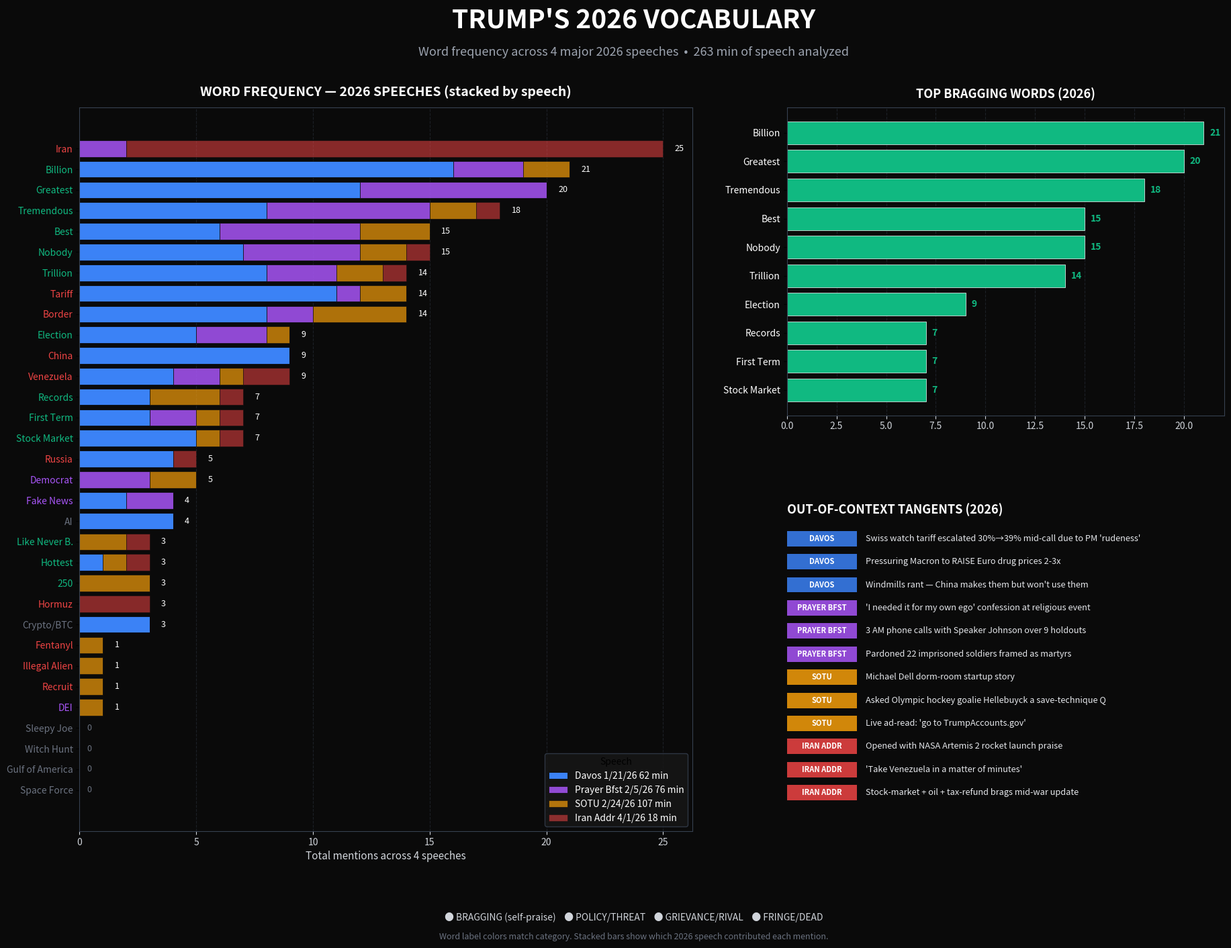

The script that saved this image:
"""
Presentation-quality image of Trump 2026 speech vocabulary analysis.
Speeches: Davos (1/21), Prayer Breakfast (2/5), SOTU (2/24), Iran Address (4/1)
"""
import matplotlib.pyplot as plt
import matplotlib.patches as mpatches
from matplotlib.patches import FancyBboxPatch, Rectangle
import numpy as np

# 2026 speeches and their per-word frequency
speeches_2026 = ["Davos\n1/21/26\n62 min", "Prayer Bfst\n2/5/26\n76 min",
                 "SOTU\n2/24/26\n107 min", "Iran Addr\n4/1/26\n18 min"]

# Word -> [Davos, Prayer, SOTU, Iran]
words_data = {
    # BRAGGING
    "Greatest":      [12, 8, 0, 0],
    "Tremendous":    [8, 7, 2, 1],
    "Best":          [6, 6, 3, 0],
    "Billion":       [16, 3, 2, 0],
    "Trillion":      [8, 3, 2, 1],
    "Records":       [3, 0, 3, 1],
    "Nobody":        [7, 5, 2, 1],
    "Like Never B.": [0, 0, 2, 1],
    "Hottest":       [1, 0, 1, 1],
    "First Term":    [3, 2, 1, 1],
    "Election":      [5, 3, 1, 0],
    "Stock Market":  [5, 0, 1, 1],
    "250":           [0, 0, 3, 0],
    # POLICY
    "Tariff":        [11, 1, 2, 0],
    "Border":        [8, 2, 4, 0],
    "Iran":          [0, 2, 0, 23],
    "China":         [9, 0, 0, 0],
    "Venezuela":     [4, 2, 1, 2],
    "Russia":        [4, 0, 0, 1],
    "Hormuz":        [0, 0, 0, 3],
    "Fentanyl":      [0, 0, 1, 0],
    "Illegal Alien": [0, 0, 1, 0],
    "Recruit":       [0, 0, 1, 0],
    # GRIEVANCE
    "Democrat":      [0, 3, 2, 0],
    "Fake News":     [2, 2, 0, 0],
    "DEI":           [0, 0, 1, 0],
    # FRINGE
    "AI":            [4, 0, 0, 0],
    "Crypto/BTC":    [3, 0, 0, 0],
    "Sleepy Joe":    [0, 0, 0, 0],
    "Witch Hunt":    [0, 0, 0, 0],
    "Gulf of America":[0, 0, 0, 0],
    "Space Force":   [0, 0, 0, 0],
}

# Category & color
brag_words = {"Greatest","Tremendous","Best","Billion","Trillion","Records","Nobody",
              "Like Never B.","Hottest","First Term","Election","Stock Market","250"}
policy_words = {"Tariff","Border","Iran","China","Venezuela","Russia","Hormuz",
                "Fentanyl","Illegal Alien","Recruit"}
grievance_words = {"Democrat","Fake News","DEI"}

def get_color(w):
    if w in brag_words: return "#10b981"
    if w in policy_words: return "#ef4444"
    if w in grievance_words: return "#a855f7"
    return "#6b7280"

# Compute totals & sort
totals = {w: sum(v) for w, v in words_data.items()}
sorted_words = sorted(words_data.keys(), key=lambda w: -totals[w])

# ====== BUILD FIGURE ======
fig = plt.figure(figsize=(22, 14), facecolor="#0a0a0a")
gs = fig.add_gridspec(2, 2, width_ratios=[1.4, 1], height_ratios=[1, 1],
                      hspace=0.35, wspace=0.18)

# Master title
fig.text(0.5, 0.965,
         "TRUMP'S 2026 VOCABULARY",
         ha="center", fontsize=28, color="white", fontweight="bold")
fig.text(0.5, 0.935,
         "Word frequency across 4 major 2026 speeches  •  263 min of speech analyzed",
         ha="center", fontsize=13, color="#9ca3af", style="italic")

# ===== PANEL 1: Stacked horizontal bar =====
ax1 = fig.add_subplot(gs[:, 0])
ax1.set_facecolor("#0a0a0a")

y_pos = np.arange(len(sorted_words))
left = np.zeros(len(sorted_words))
speech_colors = ["#3b82f6", "#a855f7", "#f59e0b", "#ef4444"]
speech_alphas = [1.0, 0.85, 0.7, 0.55]

for i, sp in enumerate(speeches_2026):
    vals = [words_data[w][i] for w in sorted_words]
    ax1.barh(y_pos, vals, left=left, color=speech_colors[i],
             alpha=speech_alphas[i], edgecolor="#0a0a0a", linewidth=0.6,
             label=sp.replace("\n"," "))
    left += vals

ax1.set_yticks(y_pos)
ax1.set_yticklabels(sorted_words, color="white", fontsize=10)
ax1.invert_yaxis()
ax1.set_xlabel("Total mentions across 4 speeches", color="#d1d5db", fontsize=11)
ax1.tick_params(axis="x", colors="#d1d5db")
ax1.set_title("WORD FREQUENCY — 2026 SPEECHES (stacked by speech)",
              color="white", fontsize=14, fontweight="bold", pad=12)
ax1.grid(axis="x", color="#374151", linestyle="--", alpha=0.4)
ax1.set_axisbelow(True)
for s in ax1.spines.values(): s.set_color("#374151")

# Annotate totals
for i, w in enumerate(sorted_words):
    t = totals[w]
    if t > 0:
        ax1.text(t + 0.5, i, str(t), va="center", color="white", fontsize=9)
    else:
        ax1.text(0.3, i, "0", va="center", color="#6b7280", fontsize=9, style="italic")

ax1.legend(loc="lower right", facecolor="#171717", edgecolor="#374151",
           labelcolor="white", fontsize=10, title="Speech",
           title_fontsize=10)

# Color word labels by category
for i, w in enumerate(sorted_words):
    ax1.get_yticklabels()[i].set_color(get_color(w))

# ===== PANEL 2: Top Bragging Words =====
ax2 = fig.add_subplot(gs[0, 1])
ax2.set_facecolor("#0a0a0a")
ax2.set_title("TOP BRAGGING WORDS (2026)",
              color="white", fontsize=13, fontweight="bold", pad=10)

brag_sorted = [(w, totals[w]) for w in sorted_words if w in brag_words and totals[w] > 0][:10]
b_words = [w for w, _ in brag_sorted]
b_counts = [c for _, c in brag_sorted]
ypos2 = np.arange(len(b_words))
ax2.barh(ypos2, b_counts, color="#10b981", edgecolor="white", linewidth=0.5)
ax2.set_yticks(ypos2)
ax2.set_yticklabels(b_words, color="white", fontsize=10)
ax2.invert_yaxis()
ax2.tick_params(axis="x", colors="#d1d5db")
for i, c in enumerate(b_counts):
    ax2.text(c + 0.3, i, str(c), va="center", color="#10b981",
             fontsize=10, fontweight="bold")
ax2.grid(axis="x", color="#374151", linestyle="--", alpha=0.4)
ax2.set_axisbelow(True)
for s in ax2.spines.values(): s.set_color("#374151")

# ===== PANEL 3: Out-of-Context Tangents =====
ax3 = fig.add_subplot(gs[1, 1])
ax3.set_facecolor("#0a0a0a")
ax3.axis("off")
ax3.set_title("OUT-OF-CONTEXT TANGENTS (2026)",
              color="white", fontsize=13, fontweight="bold", pad=10, loc="left")

tangents = [
    ("DAVOS",        "#3b82f6", "Swiss watch tariff escalated 30%→39% mid-call due to PM 'rudeness'"),
    ("DAVOS",        "#3b82f6", "Pressuring Macron to RAISE Euro drug prices 2-3x"),
    ("DAVOS",        "#3b82f6", "Windmills rant — China makes them but won't use them"),
    ("PRAYER BFST",  "#a855f7", "'I needed it for my own ego' confession at religious event"),
    ("PRAYER BFST",  "#a855f7", "3 AM phone calls with Speaker Johnson over 9 holdouts"),
    ("PRAYER BFST",  "#a855f7", "Pardoned 22 imprisoned soldiers framed as martyrs"),
    ("SOTU",         "#f59e0b", "Michael Dell dorm-room startup story"),
    ("SOTU",         "#f59e0b", "Asked Olympic hockey goalie Hellebuyck a save-technique Q"),
    ("SOTU",         "#f59e0b", "Live ad-read: 'go to TrumpAccounts.gov'"),
    ("IRAN ADDR",    "#ef4444", "Opened with NASA Artemis 2 rocket launch praise"),
    ("IRAN ADDR",    "#ef4444", "'Take Venezuela in a matter of minutes'"),
    ("IRAN ADDR",    "#ef4444", "Stock-market + oil + tax-refund brags mid-war update"),
]

n = len(tangents)
y_start = 0.95
y_step = 0.075
for i, (src, color, text) in enumerate(tangents):
    y = y_start - i * y_step
    # Source tag
    ax3.add_patch(Rectangle((0.0, y - 0.025), 0.16, 0.05,
                            facecolor=color, alpha=0.85,
                            transform=ax3.transAxes, clip_on=False))
    ax3.text(0.08, y, src, ha="center", va="center", fontsize=8,
             color="white", fontweight="bold", transform=ax3.transAxes)
    # Text
    ax3.text(0.18, y, text, ha="left", va="center", fontsize=9.2,
             color="#e5e7eb", transform=ax3.transAxes)

# ===== Bottom legend strip =====
fig.text(0.5, 0.015,
         "● BRAGGING (self-praise)    ● POLICY/THREAT    ● GRIEVANCE/RIVAL    ● FRINGE/DEAD",
         ha="center", color="#d1d5db", fontsize=10)
fig.text(0.5, -0.005,
         "Word label colors match category. Stacked bars show which 2026 speech contributed each mention.",
         ha="center", color="#6b7280", fontsize=9, style="italic")

plt.tight_layout(rect=[0, 0.02, 1, 0.92])
out = r"C:\Users\Riyan\Downloads\trump_2026_presentation.png"
plt.savefig(out, dpi=160, facecolor="#0a0a0a", bbox_inches="tight")
print(f"Saved -> {out}")
